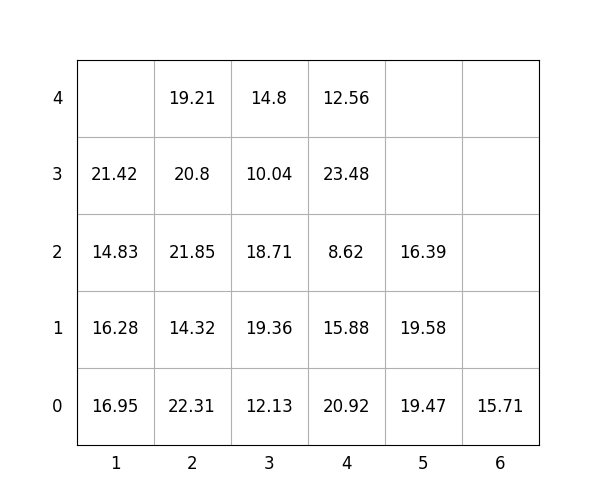

The table this chart was drawn from, first rows:
idx, loc_x, loc_y, loc_z, weight, group, score, seq, reloc, size(ft)
1, 3, 0, 0, 12.13, 1, 112.1, 1, 1.0, 20
2, 5, 0, 0, 19.47, 2, 219.5, 2, 0, 20
3, 3, 0, 1, 19.36, 1, 119.4, 3, 1.0, 20
4, 5, 0, 1, 19.58, 2, 219.6, 4, 0, 20
5, 2, 0, 0, 22.31, 0, 22.31, 5, 0, 20
6, 1, 0, 0, 16.95, 0, 16.95, 6, 1.0, 20
7, 3, 0, 2, 18.71, 1, 118.7, 7, 1.0, 20
8, 2, 0, 1, 14.32, 1, 114.3, 8, 0, 20
9, 3, 0, 3, 10.04, 1, 110, 9, 1.0, 20
10, 3, 0, 4, 14.8, 1, 114.8, 10, 1.0, 20
11, 2, 0, 2, 21.85, 1, 121.8, 11, 1.0, 20
12, 2, 0, 3, 20.8, 1, 120.8, 12, 1.0, 20
13, 2, 0, 4, 19.21, 1, 119.2, 13, 1.0, 20
14, 1, 0, 1, 16.28, 0, 16.28, 14, 1.0, 20
15, 1, 0, 2, 14.83, 1, 114.8, 15, 1.0, 20
16, 4, 0, 0, 20.92, 2, 220.9, 16, 1.0, 20
17, 4, 0, 1, 15.88, 2, 215.9, 17, 1.0, 20
18, 4, 0, 2, 8.62, 2, 208.6, 18, 1.0, 20
19, 1, 0, 3, 21.42, 0, 21.42, 19, 1.0, 20
20, 5, 0, 2, 16.39, 3, 316.4, 20, 0, 20
21, 4, 0, 3, 23.48, 2, 223.5, 21, 1.0, 20
22, 6, 0, 0, 15.71, 2, 215.7, 22, 0, 20
23, 4, 0, 4, 12.56, 2, 212.6, 23, 1.0, 20
